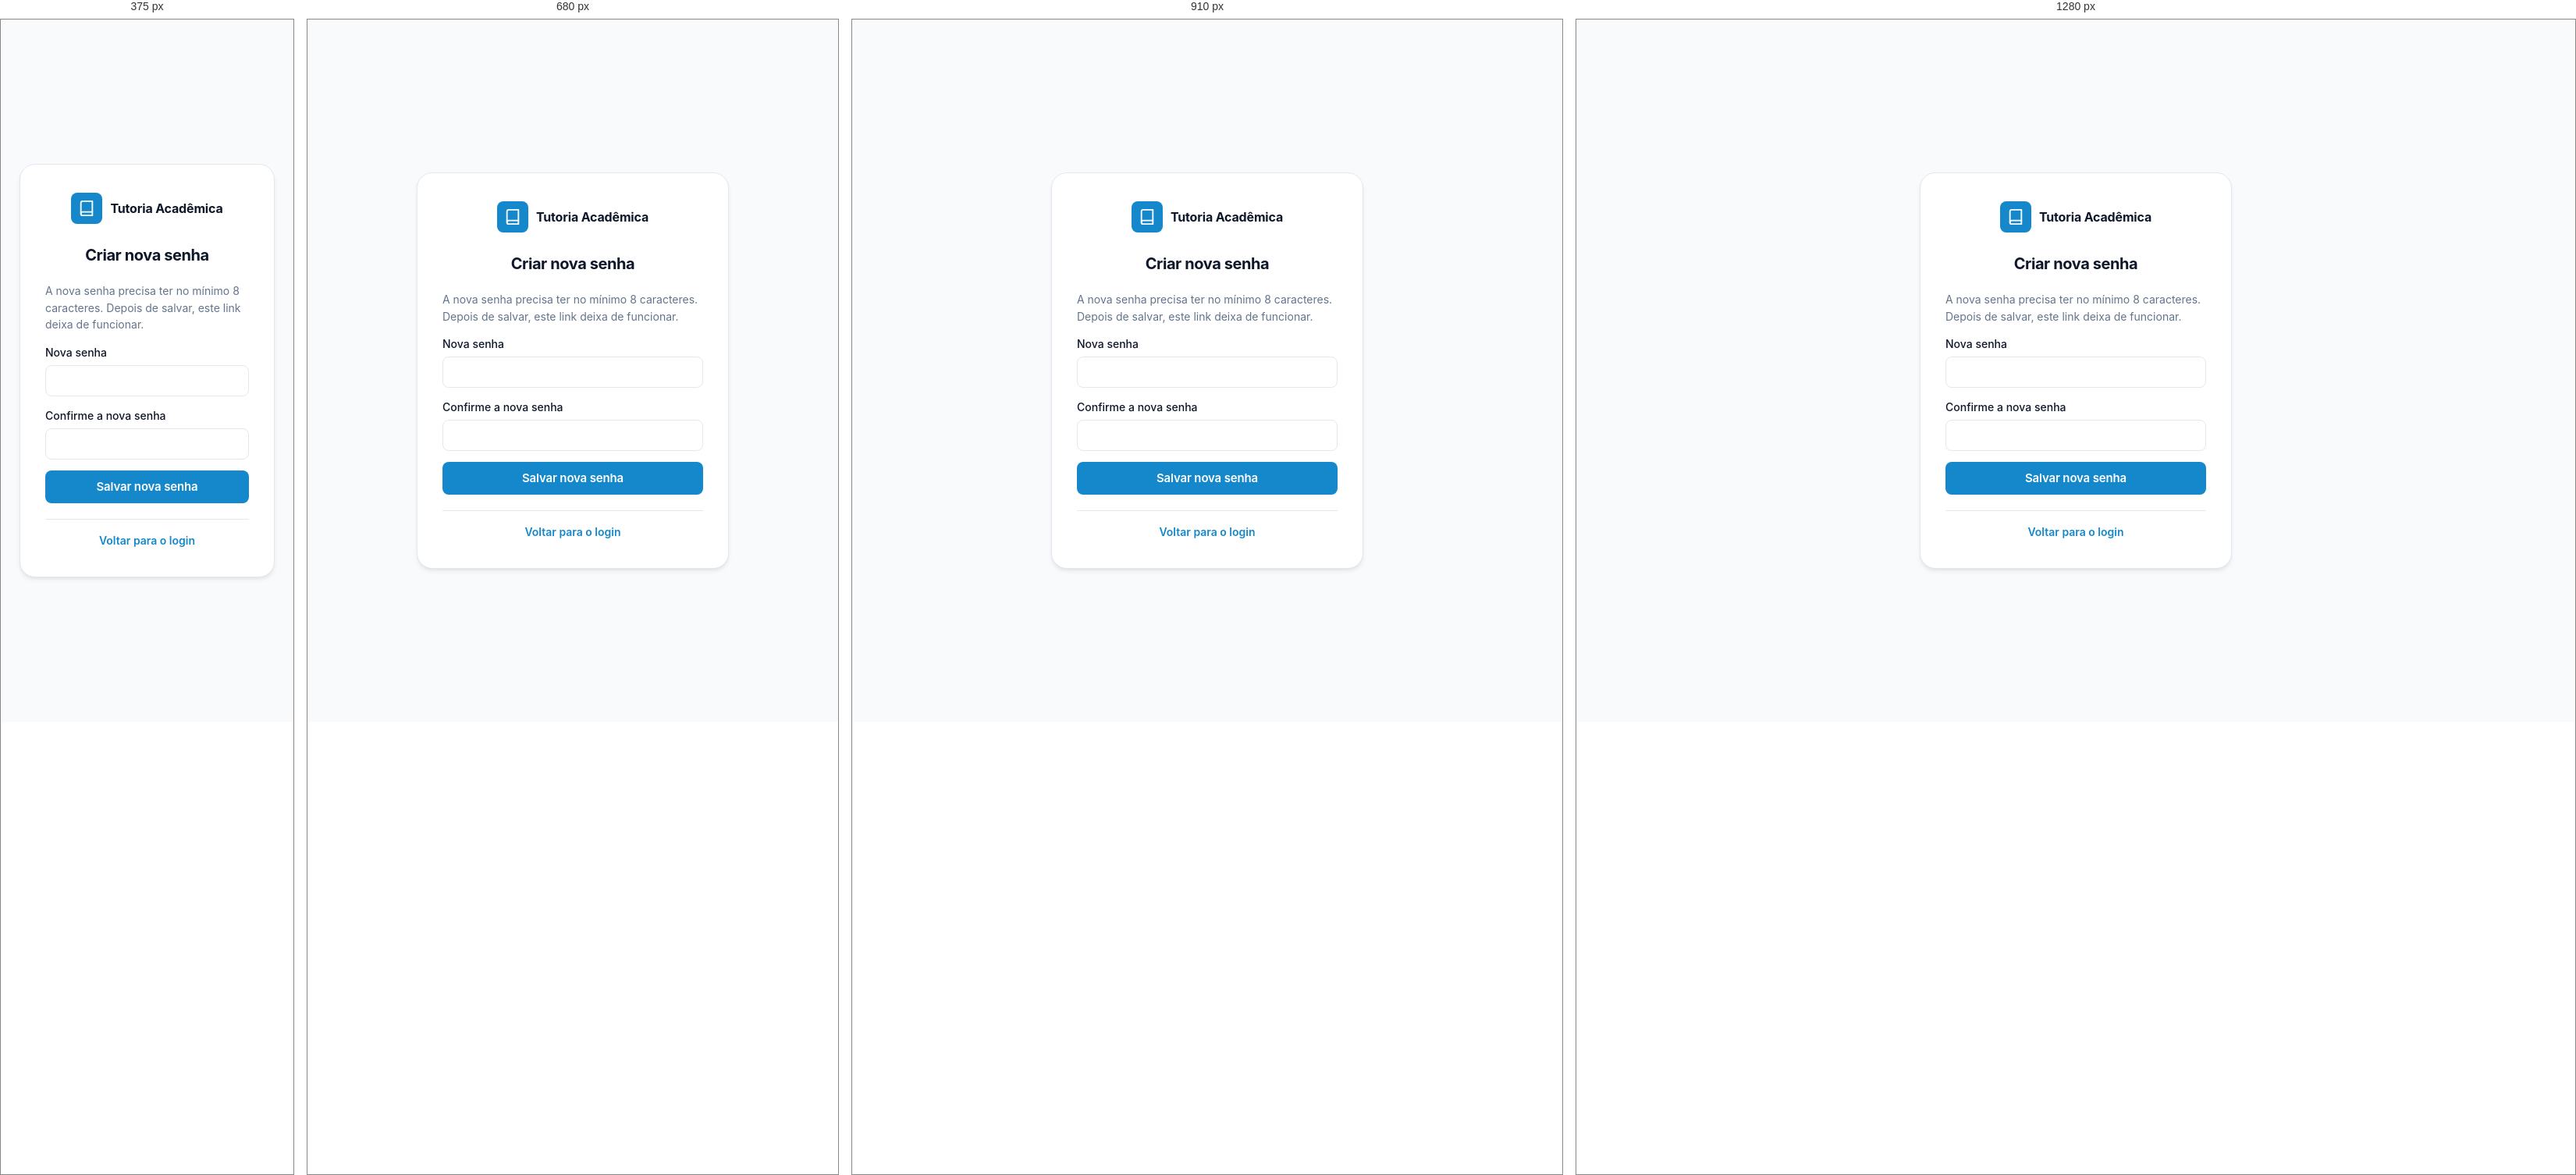
Rendered at 375 px, 680 px, 910 px and 1280 px, left to right.

<!-- file: redefinir-senha.html -->
<!DOCTYPE html>
<html lang="pt-BR">
<head>
    <meta charset="UTF-8">
    <meta name="viewport" content="width=device-width, initial-scale=1.0">
    <meta name="referrer" content="no-referrer">
    <title>Redefinir senha | Tutoria Acadêmica</title>
    <link rel="stylesheet" href="css/global.css">
    <script src="javascript/api.js"></script>
</head>
<body class="auth-page">
    <div class="auth-card">
        <div class="auth-brand">
            <div class="brand-mark">
                <svg aria-hidden="true" viewBox="0 0 24 24" fill="none" stroke="currentColor" stroke-width="2" stroke-linecap="round" stroke-linejoin="round" style="width:22px;height:22px;color:#fff;"><path d="M4 19.5A2.5 2.5 0 0 1 6.5 17H20"/><path d="M6.5 2H20v20H6.5A2.5 2.5 0 0 1 4 19.5v-15A2.5 2.5 0 0 1 6.5 2z"/></svg>
            </div>
            <strong>Tutoria Acadêmica</strong>
        </div>

        <div id="redefinirArea">
            <h2>Criar nova senha</h2>
            <p class="muted auth-texto">A nova senha precisa ter no mínimo 8 caracteres. Depois de salvar, este link deixa de funcionar.</p>
            <form id="redefinirForm" class="auth-form-espacado">
                <div class="field">
                    <label for="novaSenha">Nova senha</label>
                    <input type="password" id="novaSenha" required minlength="8" maxlength="72" autocomplete="new-password">
                </div>
                <div class="field">
                    <label for="confirmarSenha">Confirme a nova senha</label>
                    <input type="password" id="confirmarSenha" required minlength="8" maxlength="72" autocomplete="new-password">
                </div>
                <button class="btn" type="submit" id="redefinirSalvar">Salvar nova senha</button>
            </form>
        </div>

        <div id="feedback" style="display:none;margin-top:12px;"></div>
        <p class="auth-footer"><a href="login.html">Voltar para o login</a></p>
    </div>

    <script>
        // O token chega na URL (?token=...). Ele e lido uma vez e retirado do
        // endereco, para nao ficar no historico do navegador.
        const token = new URLSearchParams(window.location.search).get("token");
        history.replaceState(null, "", "redefinir-senha.html");

        function mostrar(texto, classe) {
            const feedback = document.getElementById("feedback");
            feedback.textContent = texto;
            feedback.className = classe;
            feedback.style.display = "block";
        }

        if (!token) {
            document.getElementById("redefinirArea").style.display = "none";
            mostrar("Link incompleto. Abra o link exatamente como recebeu ou peça um novo.", "error-state");
        }

        document.getElementById("redefinirForm").addEventListener("submit", async function (event) {
            event.preventDefault();
            const novaSenha = document.getElementById("novaSenha").value;
            if (novaSenha !== document.getElementById("confirmarSenha").value) {
                mostrar("A confirmação não confere com a nova senha.", "error-state");
                return;
            }

            const botao = document.getElementById("redefinirSalvar");
            botao.disabled = true;
            try {
                await redefinirSenhaRequest(token, novaSenha);
                document.getElementById("redefinirArea").style.display = "none";
                mostrar("Senha alterada! Você já pode entrar com a nova senha.", "loading-state");
            } catch (error) {
                mostrar(error.message, "error-state");
                botao.disabled = false;
            }
        });
    </script>
</body>
</html>


/* @media block from css/global.css */
@media (max-width: 1100px) {
  .stats-row,
  .stats-row.four-cols,
  .stats-row.five-cols { grid-template-columns: repeat(2, minmax(0, 1fr)); }
  .content-grid.two-col { grid-template-columns: 1fr; }
}

/* @media block from css/global.css */
@media (max-width: 720px) {
  :root { --sidebar: 0px; }
  .app-shell { grid-template-columns: 1fr; }
  .sidebar {
    position: static;
    height: auto;
    flex-direction: row;
    flex-wrap: wrap;
    gap: 4px;
    padding: 12px;
    border-right: none;
    border-bottom: 1px solid var(--line);
  }
  .brand { margin-bottom: 0; }
  .nav-list { flex-direction: row; flex: none; }
  .sidebar-footer { margin-top: 0; padding-top: 0; border-top: none; flex-direction: row; }
  .main-panel { padding: 20px 16px 32px; }
  .stats-row,
  .stats-row.four-cols,
  .stats-row.five-cols { grid-template-columns: 1fr 1fr; }
  .page-header-row { flex-direction: column; gap: 12px; }
  .search-box { min-width: 0; width: 100%; }
  .form-row { grid-template-columns: 1fr; }
  .request-card, .tutor-card { flex-wrap: wrap; }
  .item-actions { width: 100%; justify-content: flex-end; }
  .modal { padding: 20px; }
}

/* @media block from css/global.css */
@media (max-width: 640px) {
  .slot-item { flex-wrap: wrap; }
  .slot-item .item-actions { width: 100%; }
  .slot-item .item-actions .btn { flex: 1; }
}

/* @media block from css/global.css */
@media (max-width: 720px) {
  .tutor-avaliacoes > summary { flex-wrap: wrap; }
  .tutor-avaliacoes > summary .stars { order: 3; width: 100%; padding-left: 54px; }
}

/* @media block from css/global.css */
@media (max-width: 720px) {
  .notif-panel { left: 16px; right: 16px; bottom: auto; top: 72px; width: auto; }
  .nav-list { flex-wrap: wrap; }
  .chat-layout { grid-template-columns: 1fr; height: calc(100vh - 330px); height: calc(100dvh - 330px); min-height: 360px; }
  .chat-lista { border-right: none; }
  .chat-layout .chat-painel { display: none; }
  .chat-layout.mostrando-conversa .chat-lista { display: none; }
  .chat-layout.mostrando-conversa .chat-painel { display: flex; }
  .chat-voltar { display: inline-flex; }
  .chat-msg { max-width: 85%; }
  .chat-form .btn span { display: none; }
  /* No celular o "?" cobriria o botao Enviar */
  body[data-nav="mensagens"] .help-btn { display: none; }
}